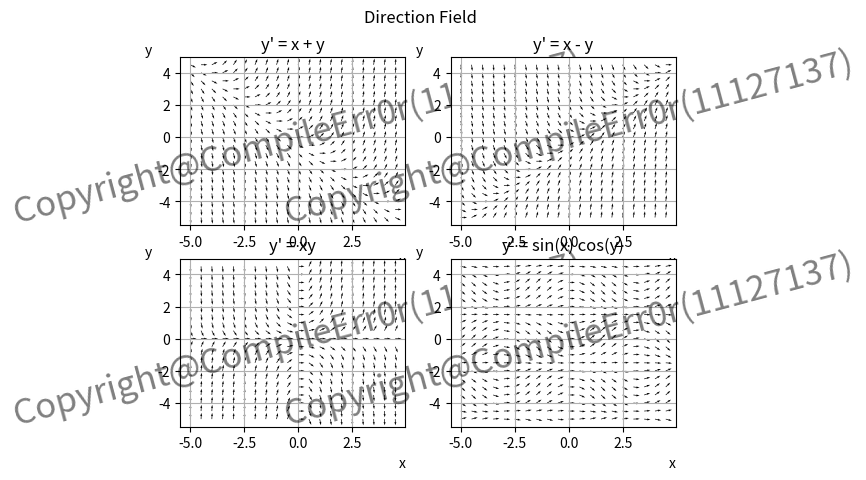

This chart was generated by the following Python code:
import numpy
import matplotlib.pyplot as plt

X = numpy.arange(-5, 5, 0.5)
Y = numpy.arange(-5, 5, 0.5)

x, y = numpy.meshgrid(X, Y)

def Graph(id,x, y, dx, dy):
    plt.subplot(2,2,id)
    plt.quiver(x, y, dx, dy)
    plt.xlabel('x', loc = 'right')
    plt.ylabel('y', loc = 'top', rotation = 0)
    plt.text(0, 0, 'Copyright@CompileErr0r(11127137)', ha = 'center', va = 'center', rotation = 15, alpha = 0.5, wrap = True, fontsize = 25)

    plt.grid()

    

def a():
    dy = x + y 
    dx = 1
    norm = numpy.sqrt(dx**2 + dy**2)
    dy = dy / norm
    dx = dx / norm
    Graph(1,x, y, dx, dy)
    plt.title('y\' = x + y')

def b():
    dy = x-y
    dx = 1
    norm = numpy.sqrt(dx**2 + dy**2)

    dy = dy / norm
    dx = dx / norm

    Graph(2,x, y, dx, dy)
    plt.title('y\' = x - y')

def c():
    dy  = x*y 
    dx = 1
    norm = numpy.sqrt(dx**2 + dy**2)

    dy = dy / norm
    dx = dx / norm

    Graph(3,x, y, dx, dy)   
    plt.title('y\' = xy')

def d():
    dy = numpy.sin(x) * numpy.cos(y)
    dx = 1
    norm = numpy.sqrt(dx**2 + dy**2)

    dy = dy / norm
    dx = dx / norm

    Graph(4,x, y, dx, dy)
    plt.title('y\' = sin(x) cos(y)')

a()
b()
c()
d()
plt.suptitle('Direction Field')


plt.show()